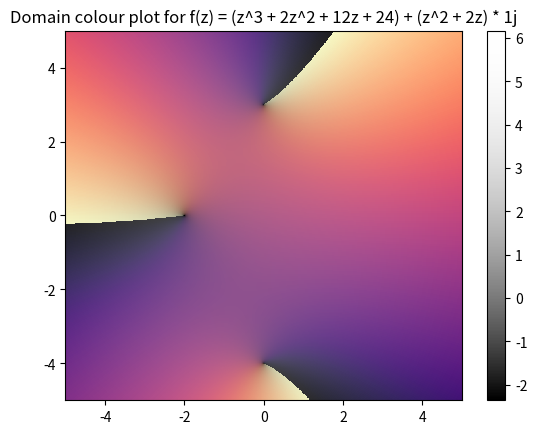

The script that saved this image:
import numpy as np
import matplotlib
import matplotlib.pyplot as plt

def f_dk(z):
    return (z**3 + 2*z**2 + 12*z + 24) + (z**2 + 2*z) * 1j


c_white = matplotlib.colors.colorConverter.to_rgba('white',alpha = 0)
c_black= matplotlib.colors.colorConverter.to_rgba('black',alpha = 1)
cmap_rb = matplotlib.colors.LinearSegmentedColormap.from_list('rb_cmap',[c_black, c_white],512)


x = np.linspace(-5, 5, 1000)
y = np.linspace(-5, 5, 1000)
X, Y = np.meshgrid(x, y)
Z = X + Y * 1j
F = f_dk(Z)
plt.figure()
plt.title("Domain colour plot for f(z) = (z^3 + 2z^2 + 12z + 24) + (z^2 + 2z) * 1j")
plt.pcolormesh(X, Y, np.angle(F), cmap='magma')
# Darken (brightness) the image based on magnitude
plt.pcolormesh(X, Y, np.log(np.abs(F)), cmap=cmap_rb)
plt.colorbar()
plt.show()
